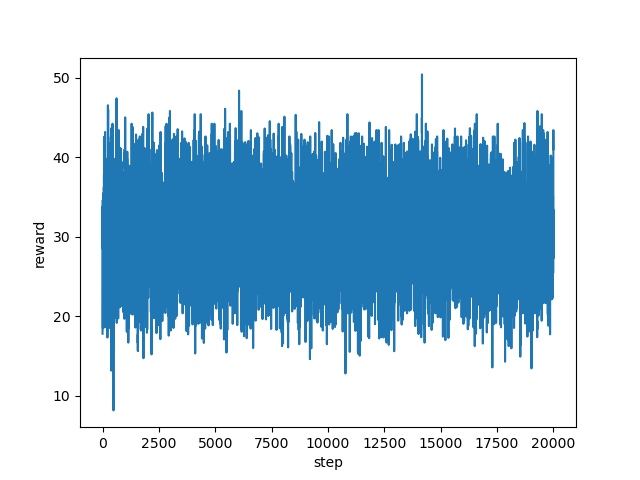

The data file committed next to this chart (first rows):
step, reward
0, 17.8
1, 22.28
2, 28.52
3, 32.84
4, 33.8
5, 32.12
6, 33.16
7, 31.08
8, 28.48
9, 31.72
10, 34.6
11, 30.76
12, 30.48
13, 29.92
14, 24.12
15, 21.68
16, 24.32
17, 18.48
18, 22.64
19, 26.16
20, 27.6
21, 28.24
22, 31.12
23, 23.12
24, 22.28
25, 25.56
26, 28.8
27, 30.44
28, 29.16
29, 31.96
30, 28.12
31, 24.76
32, 24.76
33, 28.12
34, 25.88
35, 29.8
36, 29.88
37, 30.72
38, 33.04
39, 32.28
40, 27.88
41, 32.4
42, 34.12
43, 28.52
44, 28.84
45, 33.0
46, 33.0
47, 27.92
48, 29.48
49, 34.56
50, 32.36
51, 35.56
52, 33.64
53, 32.2
54, 33.2
55, 26.92
56, 33.64
57, 33.36
58, 36.2
59, 31.8
... 19,940 more rows
